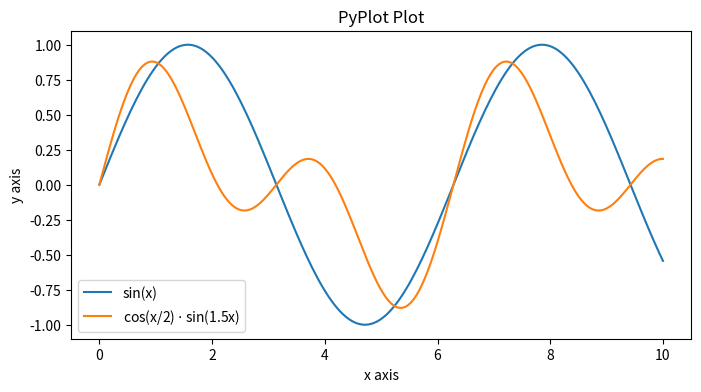
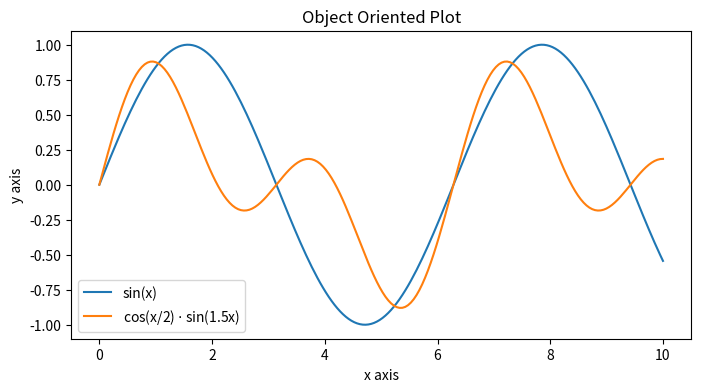
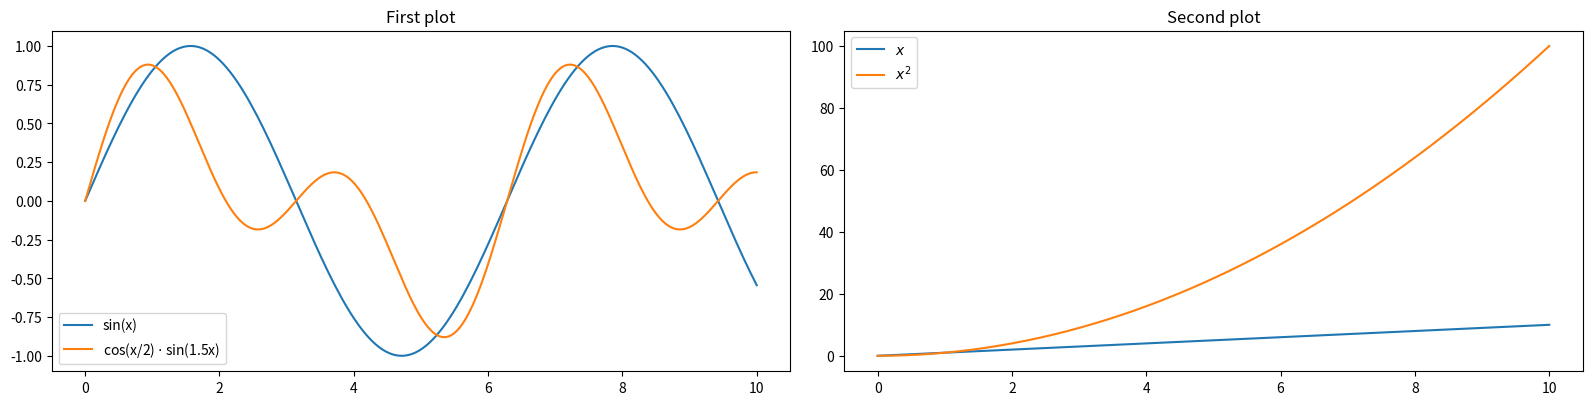

The script that saved these images, in order:
import matplotlib as mpl
import matplotlib.pyplot as plt
import numpy as np

xs = np.linspace(0.0, 10.0, 200)
ys1 = np.sin(xs)
ys2 = np.cos(xs / 2.0) * np.sin(xs * 1.5)

plt.figure(figsize=(8, 4))
plt.plot(xs, ys1, label="sin(x)")
plt.plot(xs, ys2, label="cos(x/2) $\cdot$ sin(1.5x)")
plt.xlabel("x axis")
plt.ylabel("y axis")
plt.title("PyPlot Plot")
plt.legend()
plt.show()

fig, ax = plt.subplots(figsize=(8, 4))
ax.plot(xs, ys1, label="sin(x)")
ax.plot(xs, ys2, label="cos(x/2) $\cdot$ sin(1.5x)")
ax.set_xlabel("x axis")
ax.set_ylabel("y axis")
ax.set_title("Object Oriented Plot")
ax.legend()
plt.show()

fig, (ax1, ax2) = plt.subplots(ncols=2, figsize=(16, 4))
fig.tight_layout()
ax1.plot(xs, ys1, label="sin(x)")
ax1.plot(xs, ys2, label="cos(x/2) $\cdot$ sin(1.5x)")
ax1.set_title("First plot")
ax1.legend()
ax2.plot(xs, xs, label="$x$")
ax2.plot(xs, xs**2, label="$x^2$")
ax2.set_title("Second plot")
ax2.legend()
plt.show()

